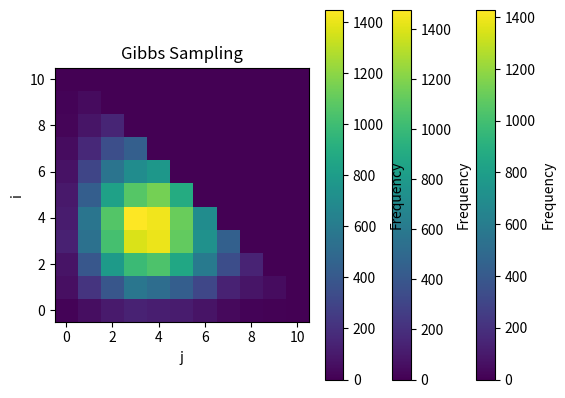

Here is the Python script that generated this plot:
import numpy as np
import math
from collections import Counter
import matplotlib.pyplot as plt
from scipy.stats import chisquare

# Global constants
A1, A2 = 4, 4
m = 10
c = 1

def joint_prob(i, j):
    if i < 0 or j < 0 or i + j > m:
        return 0
    return (A1**i / math.factorial(i)) * (A2**j / math.factorial(j))

def proposal_2d(current):
    """Random walk in 2D"""
    i, j = current
    new_i = i + np.random.choice([-1, 0, 1])
    new_j = j + np.random.choice([-1, 0, 1])
    return (new_i, new_j)

def metropolis_hastings_joint(num_samples=30000):
    samples = []
    current = (3, 3)
    for _ in range(num_samples):
        proposal = proposal_2d(current)
        pi_current = joint_prob(*current)
        pi_proposal = joint_prob(*proposal)
        alpha = min(1, pi_proposal / (pi_current + 1e-10))
        if np.random.rand() < alpha:
            current = proposal
        samples.append(current)
    return samples

def metropolis_hastings_coordinate(num_samples=30000):
    samples = []
    current = [3, 3]
    for _ in range(num_samples):
        for dim in [0, 1]:
            proposal = current.copy()
            proposal[dim] += np.random.choice([-1, 0, 1])
            if proposal[0] >= 0 and proposal[1] >= 0 and sum(proposal) <= m:
                pi_current = joint_prob(*current)
                pi_proposal = joint_prob(*proposal)
                alpha = min(1, pi_proposal / (pi_current + 1e-10))
                if np.random.rand() < alpha:
                    current = proposal
        samples.append(tuple(current))
    return samples

def gibbs_sampling(num_samples=30000):
    samples = []
    i, j = 0, 0
    for _ in range(num_samples):
        # Sample i | j
        i_vals = [k for k in range(m + 1 - j)]
        probs_i = np.array([A1**k / math.factorial(k) for k in i_vals])
        probs_i /= probs_i.sum()
        i = np.random.choice(i_vals, p=probs_i)

        # Sample j | i
        j_vals = [k for k in range(m + 1 - i)]
        probs_j = np.array([A2**k / math.factorial(k) for k in j_vals])
        probs_j /= probs_j.sum()
        j = np.random.choice(j_vals, p=probs_j)

        samples.append((i, j))
    return samples

def plot_joint_hist(samples, title):
    counts = Counter(samples)
    heatmap = np.zeros((m+1, m+1))
    for (i, j), count in counts.items():
        heatmap[i, j] = count
    plt.imshow(heatmap, origin='lower')
    plt.title(title)
    plt.xlabel('j')
    plt.ylabel('i')
    plt.colorbar(label='Frequency')
    plt.savefig(f"{title.replace(' ', '_').lower()}.png")
    plt.show()

def chi2_test(samples):
    counts = Counter(samples)
    total = sum(counts.values())
    expected = {}
    Z = sum(joint_prob(i, j) for i in range(m+1) for j in range(m+1) if i + j <= m)
    for i in range(m+1):
        for j in range(m+1):
            if i + j <= m:
                expected[(i, j)] = joint_prob(i, j) / Z * total
    obs = []
    exp = []
    for key in expected:
        obs.append(counts.get(key, 0))
        exp.append(expected[key])
    chi2, p = chisquare(obs, f_exp=exp)
    print(f"Chi-squared = {chi2:.2f}, p = {p:.4f}")
    return chi2, p

if __name__ == "__main__":
    np.random.seed(42)

    print("=== Metropolis-Hastings (Joint) ===")
    mh_samples = metropolis_hastings_joint()
    plot_joint_hist(mh_samples, "Metropolis-Hastings (Joint Proposal)")
    chi2_test(mh_samples)

    print("=== Metropolis-Hastings (Coordinate-wise) ===")
    mh_coord_samples = metropolis_hastings_coordinate()
    plot_joint_hist(mh_coord_samples, "Metropolis-Hastings (Coordinate-wise)")
    chi2_test(mh_coord_samples)

    print("=== Gibbs Sampling ===")
    gibbs_samples = gibbs_sampling()
    plot_joint_hist(gibbs_samples, "Gibbs Sampling")
    chi2_test(gibbs_samples)
